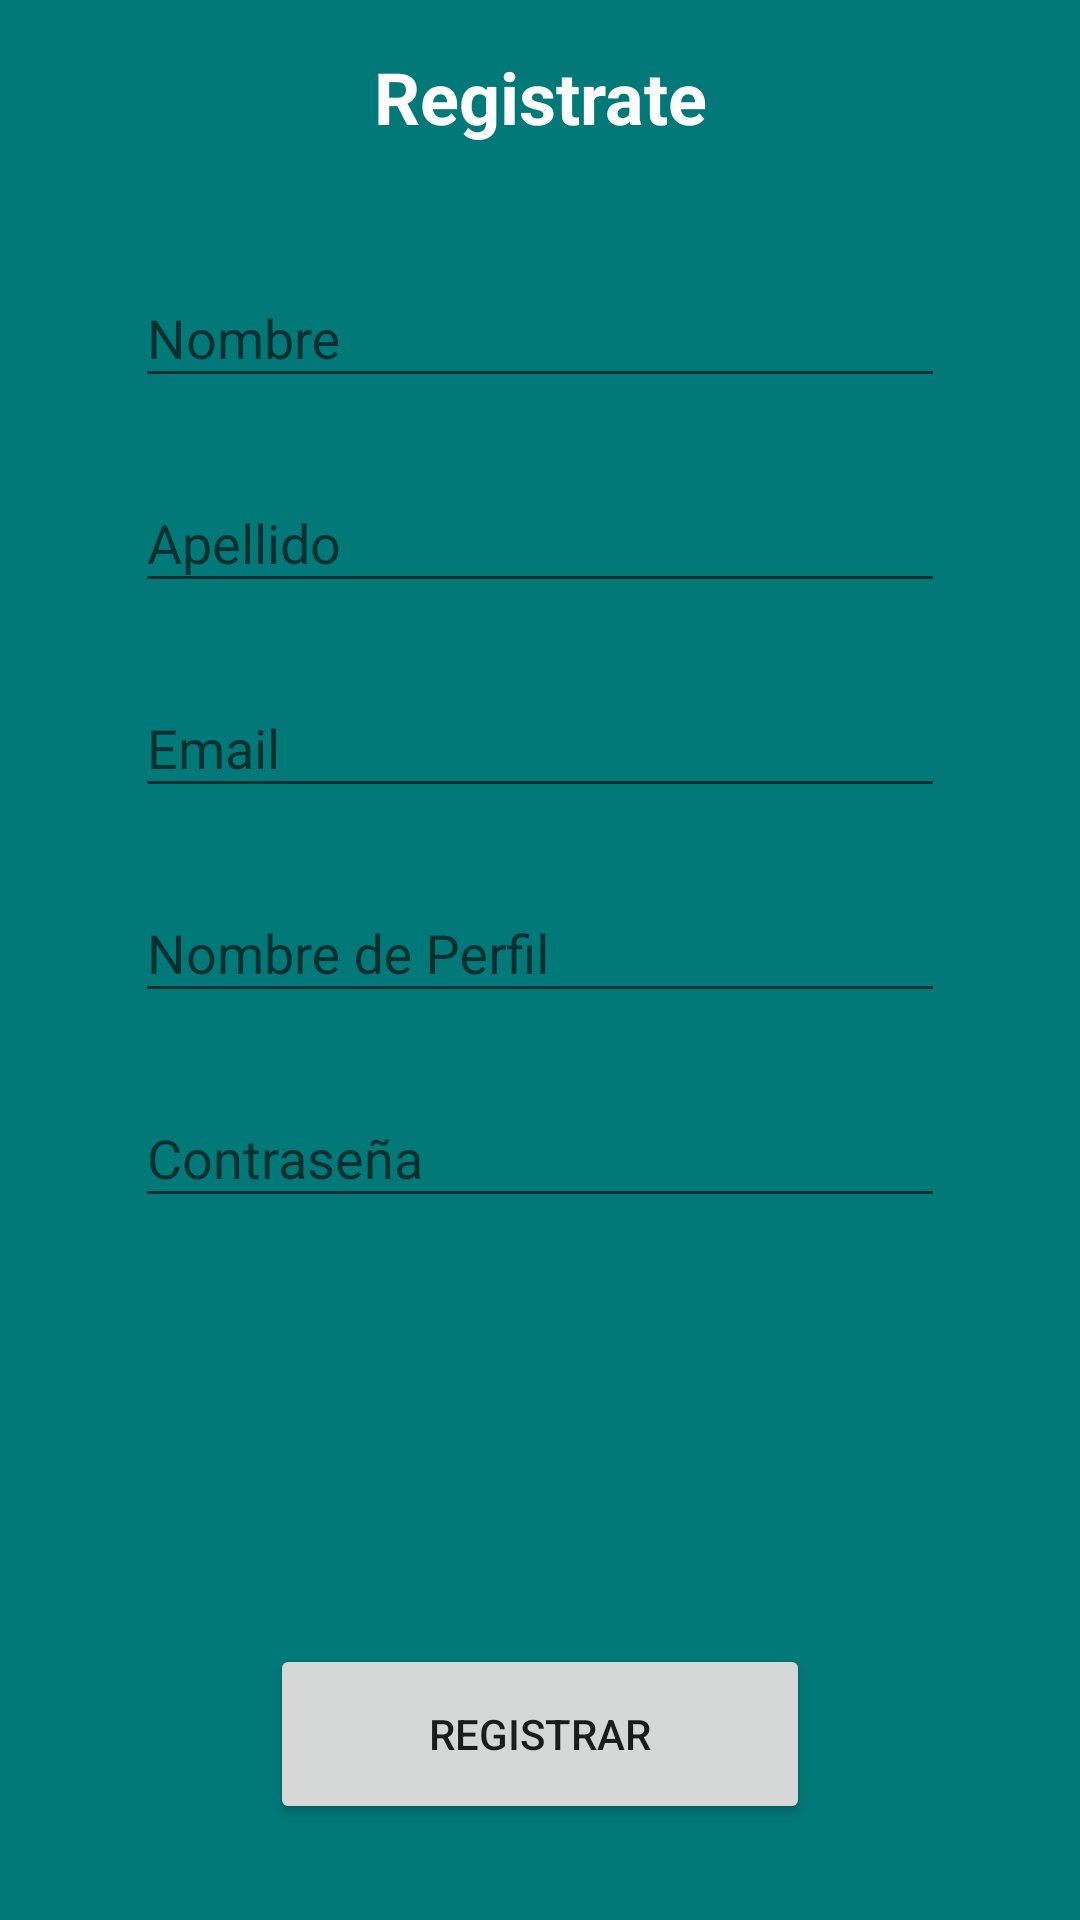

Layout XML and referenced resources for this Android screen:
<!-- AndroidManifest.xml: application theme AppTheme -->
<!-- res/layout/fragment_register.xml -->
<android.support.constraint.ConstraintLayout
    xmlns:android="http://schemas.android.com/apk/res/android"
    xmlns:app="http://schemas.android.com/apk/res-auto"
    xmlns:tools="http://schemas.android.com/tools"
    android:layout_width="match_parent"
    android:layout_height="match_parent"
    android:clickable="true"
    android:background="@color/app.primary"
    tools:context="cl.mzapatae.mobileApp.fragments.RegisterFragment">

    <TextView
        android:id="@+id/text_title"
        android:text="@string/textview_register"
        android:layout_width="wrap_content"
        android:layout_height="wrap_content"
        android:layout_marginTop="16dp"
        android:textAppearance="@style/TextAppearance.AppCompat.Headline"
        android:fontFamily="sans-serif"
        android:textSize="24sp"
        android:textColor="@color/font.light.primary"
        android:textStyle="normal|bold"
        app:layout_constraintRight_toRightOf="parent"
        app:layout_constraintLeft_toLeftOf="parent"
        app:layout_constraintTop_toTopOf="parent"
        android:textAlignment="center" />

    <android.support.design.widget.TextInputLayout
        android:id="@+id/inputLayout_name"
        android:layout_width="270dp"
        android:layout_height="wrap_content"
        android:layout_marginTop="32dp"
        app:layout_constraintRight_toRightOf="parent"
        app:layout_constraintLeft_toLeftOf="parent"
        app:layout_constraintTop_toBottomOf="@+id/text_title">

        <android.support.design.widget.TextInputEditText
            android:id="@+id/editText_name"
            android:layout_width="270dp"
            android:layout_height="wrap_content"
            android:ems="10"
            android:hint="@string/edittext_name_hint"
            android:inputType="textPersonName" />
    </android.support.design.widget.TextInputLayout>

    <android.support.design.widget.TextInputLayout
        android:id="@+id/inputLayout_lastname"
        android:layout_width="270dp"
        android:layout_height="wrap_content"
        android:layout_marginTop="16dp"
        app:layout_constraintTop_toBottomOf="@+id/inputLayout_name"
        app:layout_constraintRight_toRightOf="parent"
        app:layout_constraintLeft_toLeftOf="parent">

        <android.support.design.widget.TextInputEditText
            android:id="@+id/editText_lastname"
            android:layout_width="270dp"
            android:layout_height="wrap_content"
            android:ems="10"
            android:hint="@string/edittext_lastname_hint"
            android:inputType="textPersonName" />
    </android.support.design.widget.TextInputLayout>

    <android.support.design.widget.TextInputLayout
        android:id="@+id/inputLayout_email"
        android:layout_width="270dp"
        android:layout_height="wrap_content"
        android:layout_marginTop="16dp"
        app:layout_constraintTop_toBottomOf="@+id/inputLayout_lastname"
        app:layout_constraintLeft_toLeftOf="parent"
        app:layout_constraintRight_toRightOf="parent">

        <android.support.design.widget.TextInputEditText
            android:id="@+id/editText_email"
            android:layout_width="270dp"
            android:layout_height="wrap_content"
            android:ems="10"
            android:hint="@string/edittext_email_hint"
            android:inputType="textEmailAddress"
            />
    </android.support.design.widget.TextInputLayout>

    <android.support.design.widget.TextInputLayout
        android:id="@+id/inputLayout_username"
        android:layout_width="270dp"
        android:layout_height="wrap_content"
        android:layout_marginTop="16dp"
        app:layout_constraintTop_toBottomOf="@+id/inputLayout_email"
        app:layout_constraintLeft_toLeftOf="parent"
        app:layout_constraintRight_toRightOf="parent">

        <android.support.design.widget.TextInputEditText
            android:id="@+id/editText_username"
            android:layout_width="270dp"
            android:layout_height="wrap_content"
            android:ems="10"
            android:hint="@string/edittext_username_hint"
            android:inputType="textPersonName" />
    </android.support.design.widget.TextInputLayout>

    <android.support.design.widget.TextInputLayout
        android:id="@+id/inputLayout_password"
        android:layout_width="270dp"
        android:layout_height="wrap_content"
        android:layout_marginTop="16dp"
        app:layout_constraintRight_toRightOf="parent"
        app:layout_constraintTop_toBottomOf="@+id/inputLayout_username"
        app:layout_constraintLeft_toLeftOf="parent">

        <android.support.design.widget.TextInputEditText
            android:id="@+id/editText_password"
            android:layout_width="270dp"
            android:layout_height="wrap_content"
            android:ems="10"
            android:hint="@string/edittext_password_hint"
            android:inputType="textPassword"
            />
    </android.support.design.widget.TextInputLayout>

    <Button
        android:id="@+id/button_register"
        android:text="@string/button_register"
        android:layout_width="180dp"
        android:layout_height="60dp"
        app:layout_constraintBottom_toBottomOf="parent"
        app:layout_constraintRight_toRightOf="parent"
        android:layout_marginBottom="32dp"
        app:layout_constraintLeft_toLeftOf="parent" />
</android.support.constraint.ConstraintLayout>
<!-- resources referenced by this layout -->
<resources>
  <color name="app.primary">#017978</color>
  <color name="font.light.primary">#ffffff</color>
  <string name="button_register">Registrar</string>
  <string name="edittext_email_hint">Email</string>
  <string name="edittext_lastname_hint">Apellido</string>
  <string name="edittext_name_hint">Nombre</string>
  <string name="edittext_password_hint">Contraseña</string>
  <string name="edittext_username_hint">Nombre de Perfil</string>
  <string name="textview_register">Registrate</string>
  <style name="AppTheme" parent="Theme.AppCompat.Light.NoActionBar">
          <item name="colorPrimary">@color/app.primary</item>
          <item name="colorPrimaryDark">@color/app.primary.dark</item>
          <item name="colorAccent">@color/app.accent</item>
          <item name="android:navigationBarColor">@color/app.primary.dark</item>
          <item name="android:windowBackground">@color/app.primary.dark</item>
          <item name="android:windowContentTransitions">true</item>
      </style>
  <color name="app.primary.dark">#005454</color>
  <color name="app.accent">#339393</color>
</resources>
